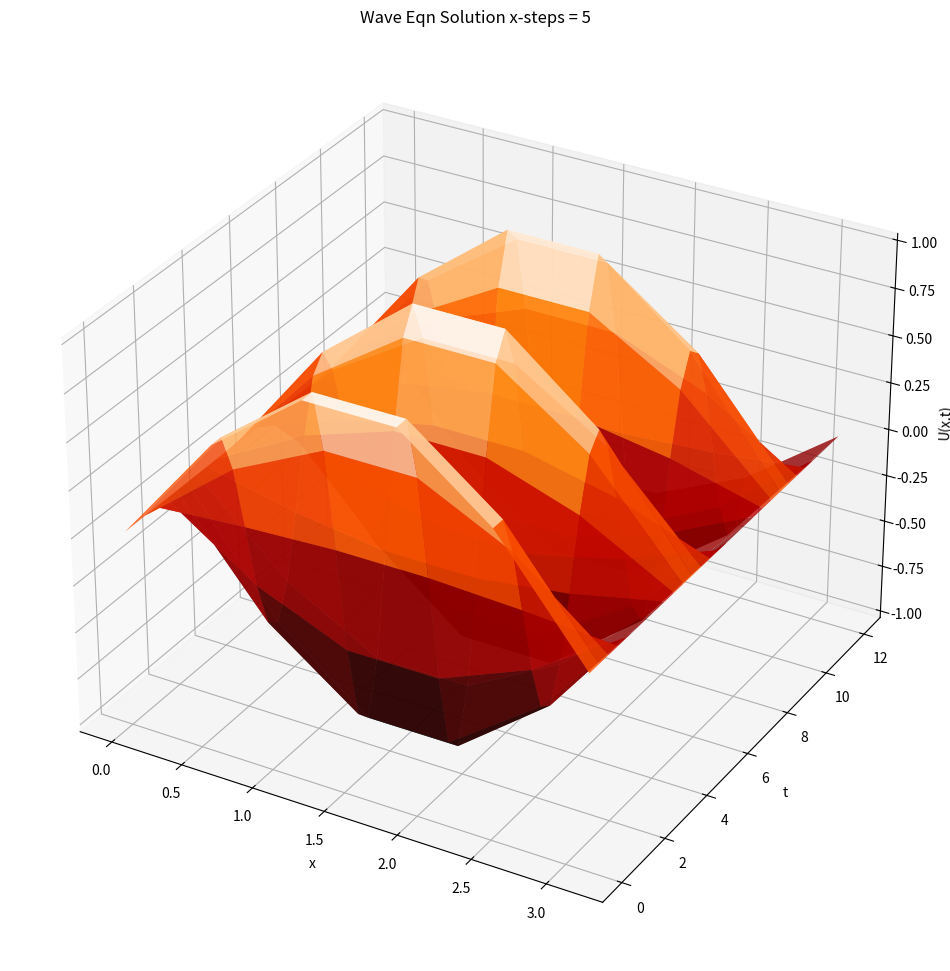
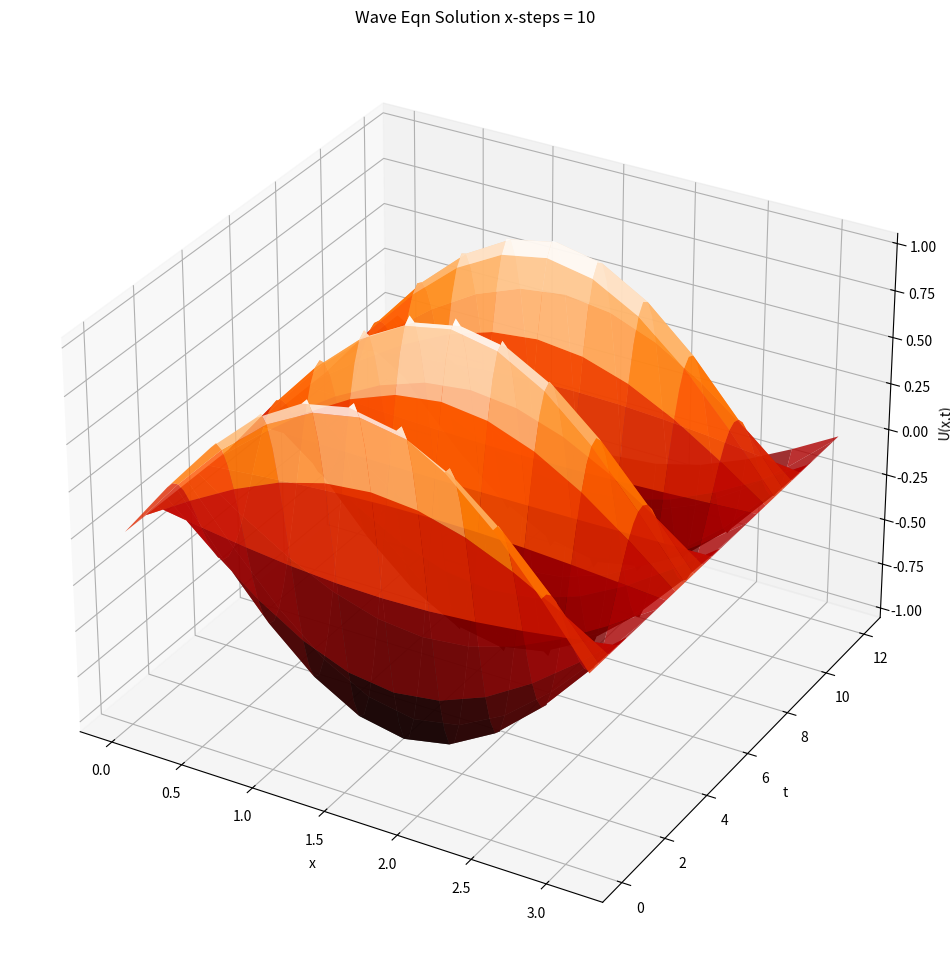
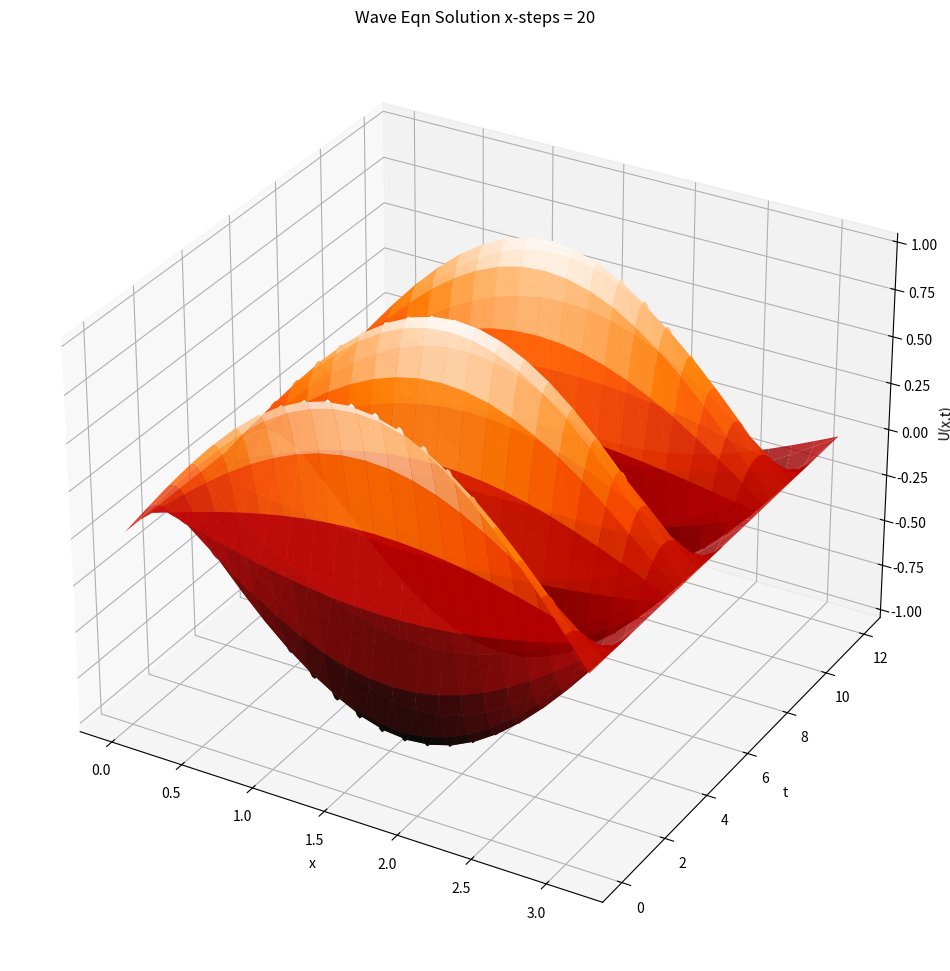
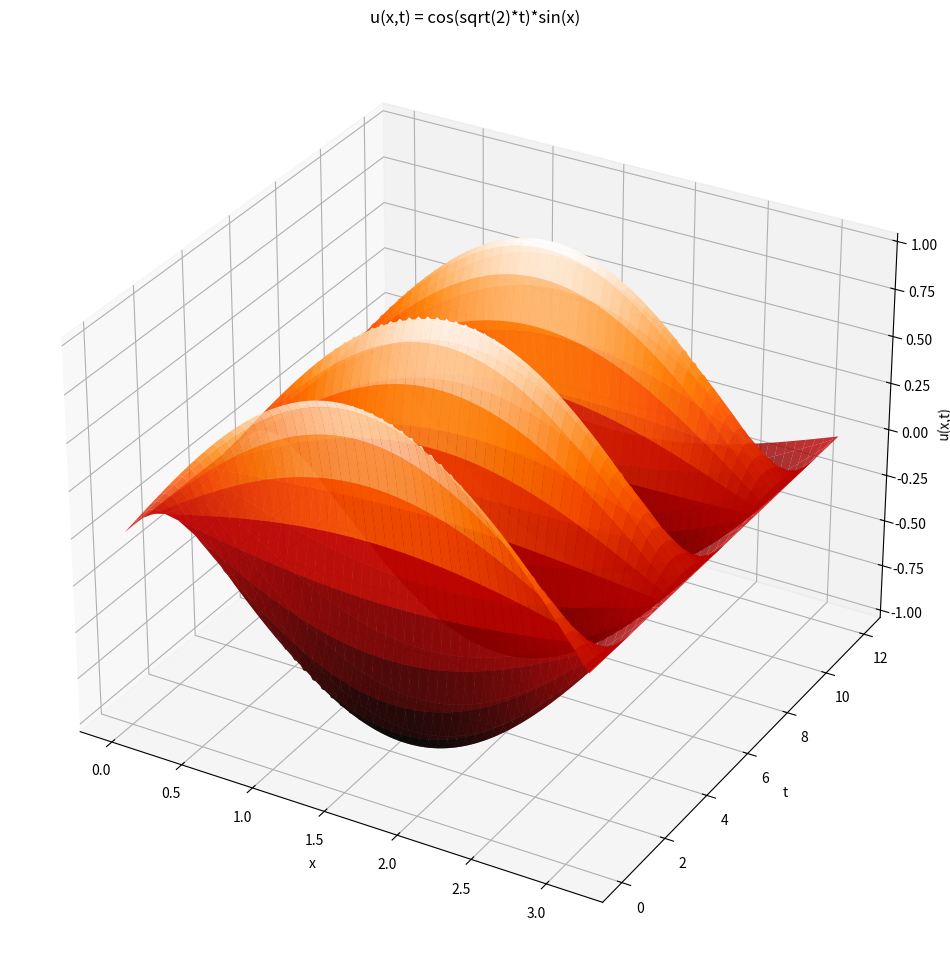
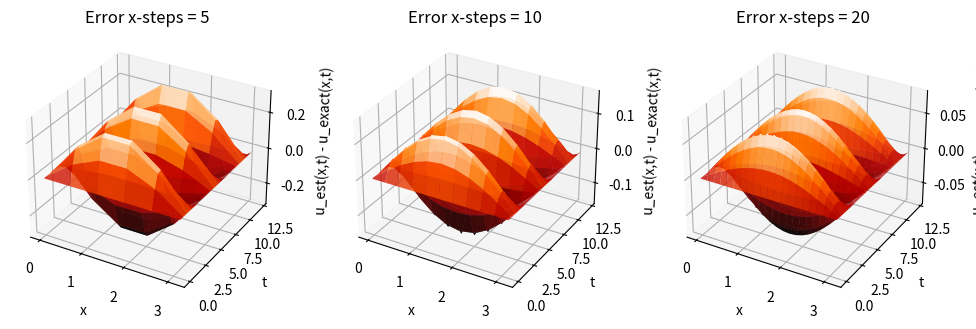

These figures' Python source, in order:
# -*- coding: utf-8 -*-
"""
Created on Wed Apr 24 16:27:55 2024

[redacted]
"""
from math import e
import numpy as np
import matplotlib.pyplot as plt 
from scipy.integrate import odeint

def f(x):
    return np.sin(x)

def F(x):
    return 0

def p(t):
    return 0

def r(t):
    return 0


def FiniteDiffPDE_Wave(x, t, f, F, p, r, c, stepsX):
    delX = (x[1] - x[0])/ stepsX
    #Solve for time-step restraint (CFL condition)
    stepsT = int(np.ceil(c*(t[1] - t[0])/(delX)))
    delT = (t[1] - t[0])/ stepsT
    #Set up solution array. Columns are delta-x, rows are delta-t
    u = np.zeros((stepsT + 1, stepsX + 1))
    x_points = np.linspace(x[0], x[-1], stepsX + 1)
    t_points = np.linspace(t[0], t[-1], stepsT + 1)
    #Fill in boudary values
    for i in range(stepsT+1):
        u[i, 0] = p(delT*i + t[0])
        u[i, -1] = r(delT*i + t[0])
    #Fill initial values for first two time steps using initial position and velocity
    for j in range(stepsX+1):
        u[0, j] = f(j*delX + x[0])
        u[1, j] = u[0,j] + F(j*delX + x[0])*delT #Next position = prevPos + velocity*delta-t
    
    for i in range(1, stepsT):#Already know values at time 0
        for j in range(1, stepsX):#Already know values at x = 0 and x = L 
            u[i + 1, j] = 2*u[i, j] - u[i - 1, j]+ (((c**2)*(delT**2))/(delX**2)) * (u[i, j + 1] - 2*u[i, j] + u[i, j - 1])
    
    return x_points, t_points, u

L = [0,np.pi]
time = [0, 12]
c = 2**(1/2)
fig1 = plt.figure(1, figsize=(12,14))
ax = plt.axes(projection = '3d')
x, t, u = FiniteDiffPDE_Wave(L, time, f, F, p, r, c, 5)
X, T = np.meshgrid(x, t)
ax.plot_surface(X, T, u, cmap='gist_heat', alpha=0.8)
ax.set_title('Wave Eqn Solution x-steps = 5')
ax.set_xlabel('x')
ax.set_ylabel('t')
ax.set_zlabel('U(x,t)')
plt.show()

fig2 = plt.figure(2, figsize=(12,14))
ax = plt.axes(projection = '3d')
x, t, u = FiniteDiffPDE_Wave(L, time, f, F, p, r, c, 10)
X, T = np.meshgrid(x, t)
ax.plot_surface(X, T, u, cmap='gist_heat', alpha=0.8)
ax.set_title('Wave Eqn Solution x-steps = 10')
ax.set_xlabel('x')
ax.set_ylabel('t')
ax.set_zlabel('U(x,t)')
plt.show()

fig3 = plt.figure(3, figsize=(12,14))
ax = plt.axes(projection = '3d')
x, t, u = FiniteDiffPDE_Wave(L, time, f, F, p, r, c, 20)
X, T = np.meshgrid(x, t)
ax.plot_surface(X, T, u, cmap='gist_heat', alpha=0.8)
ax.set_title('Wave Eqn Solution x-steps = 20')
ax.set_xlabel('x')
ax.set_ylabel('t')
ax.set_zlabel('U(x,t)')
plt.show()

#Exact
fig4 = plt.figure(4, figsize=(12,14))
ax = plt.axes(projection = '3d')
x = np.linspace(L[0], L[1], 100)
t = np.linspace(time[0], time[1], 100)
X, T = np.meshgrid(x, t)
ax.plot_surface(X, T, np.cos(c*T)*np.sin(X), cmap='gist_heat', alpha=0.8)
ax.set_title('u(x,t) = cos(sqrt(2)*t)*sin(x)')
ax.set_xlabel('x')
ax.set_ylabel('t')
ax.set_zlabel('u(x,t)')
plt.show()

#Error
fig5 = plt.figure(5, figsize=(12,14))
ax = fig5.add_subplot(1, 3, 1, projection='3d')
x, t, u = FiniteDiffPDE_Wave(L, time, f, F, p, r, c, 5)
X, T = np.meshgrid(x, t)
ax.plot_surface(X, T, u - (np.cos(c*T)*np.sin(X)), cmap='gist_heat', alpha=0.8)
ax.set_title('Error x-steps = 5')
ax.set_xlabel('x')
ax.set_ylabel('t')
ax.set_zlabel('u_est(x,t) - u_exact(x,t)')
ax = fig5.add_subplot(1, 3, 2, projection='3d')
x, t, u = FiniteDiffPDE_Wave(L, time, f, F, p, r, c, 10)
X, T = np.meshgrid(x, t)
ax.plot_surface(X, T, u - (np.cos(c*T)*np.sin(X)), cmap='gist_heat', alpha=0.8)
ax.set_title('Error x-steps = 10')
ax.set_xlabel('x')
ax.set_ylabel('t')
ax.set_zlabel('u_est(x,t) - u_exact(x,t)')
ax = fig5.add_subplot(1, 3, 3, projection='3d')
x, t, u = FiniteDiffPDE_Wave(L, time, f, F, p, r, c, 20)
X, T = np.meshgrid(x, t)
ax.plot_surface(X, T, u - (np.cos(c*T)*np.sin(X)), cmap='gist_heat', alpha=0.8)
ax.set_title('Error x-steps = 20')
ax.set_xlabel('x')
ax.set_ylabel('t')
ax.set_zlabel('u_est(x,t) - u_exact(x,t)')